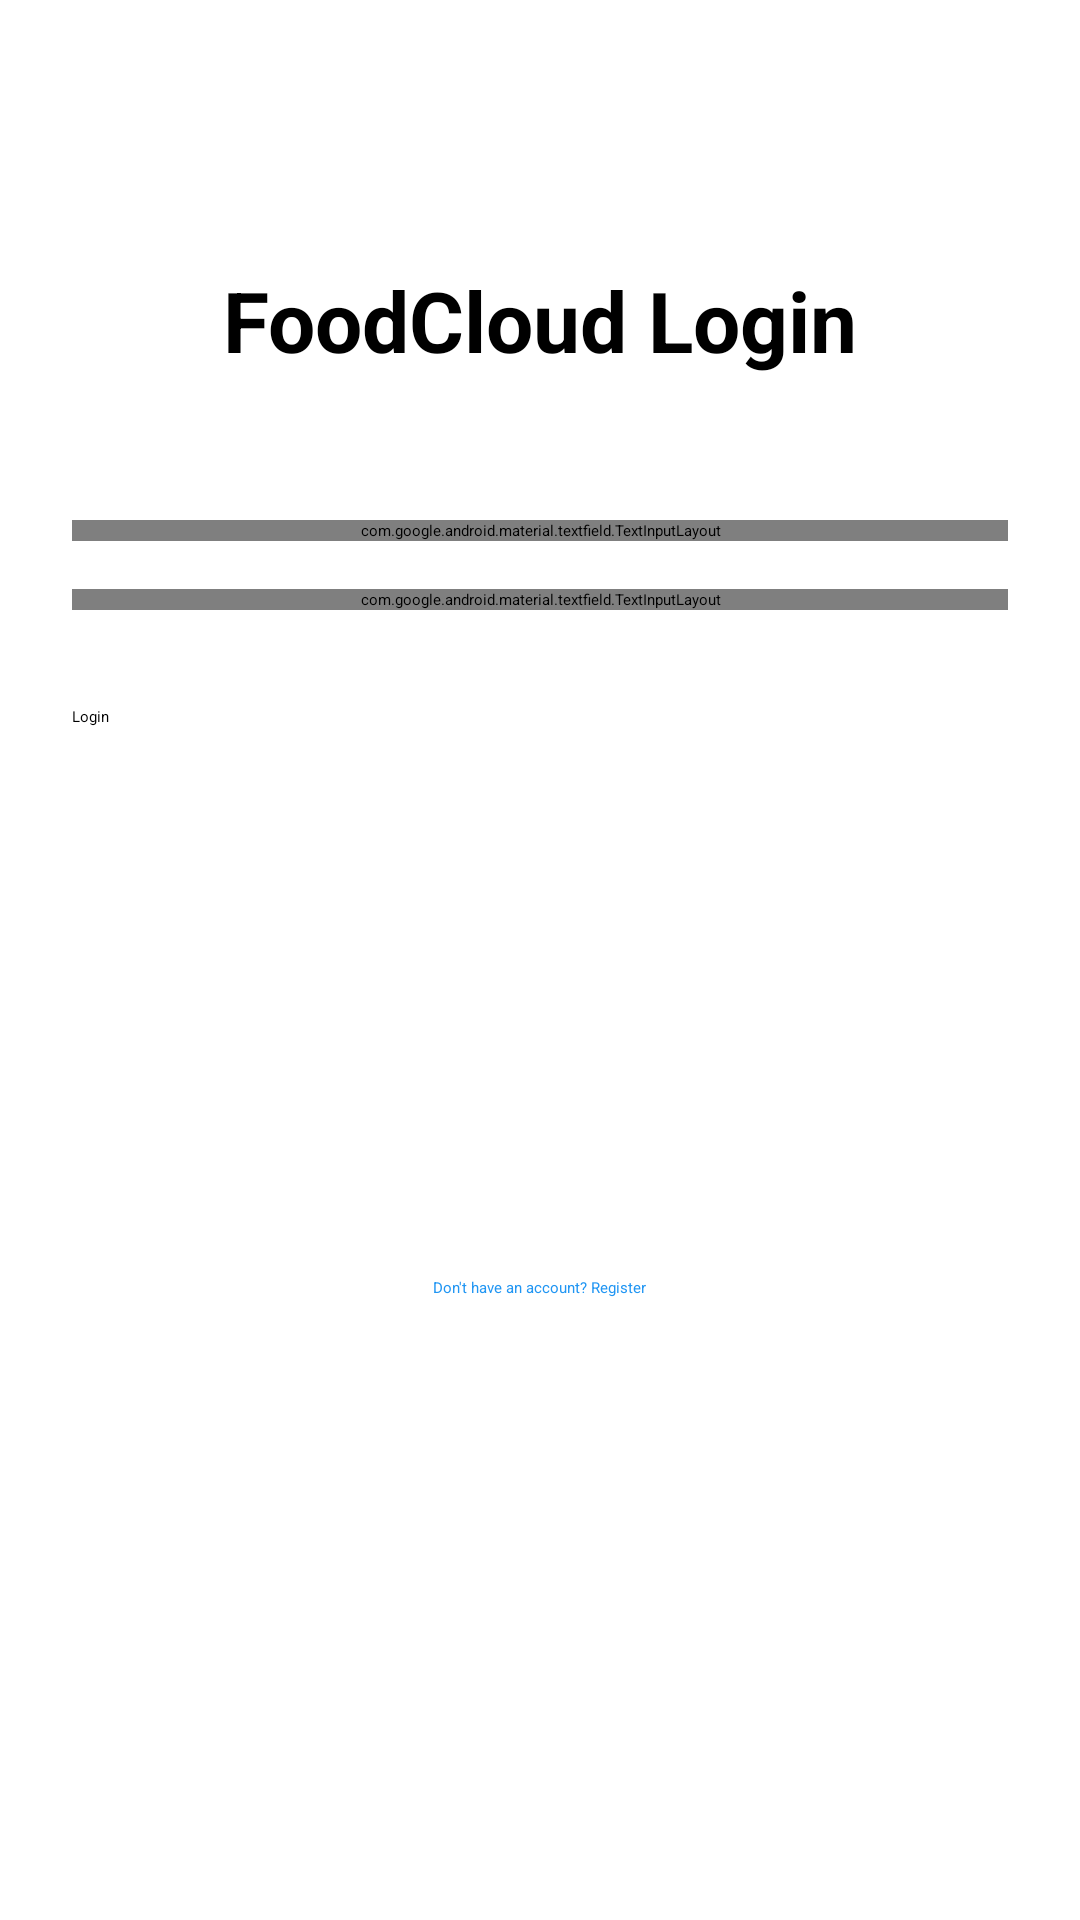

Layout XML and referenced resources for this Android screen:
<!-- AndroidManifest.xml: application theme Theme.Mobile -->
<!-- res/layout/activity_login.xml -->
<?xml version="1.0" encoding="utf-8"?>
<androidx.constraintlayout.widget.ConstraintLayout
    xmlns:android="http://schemas.android.com/apk/res/android"
    xmlns:app="http://schemas.android.com/apk/res-auto"
    android:layout_width="match_parent"
    android:layout_height="match_parent"
    android:padding="24dp">

    
    <TextView
        android:id="@+id/tvTitle"
        android:layout_width="wrap_content"
        android:layout_height="wrap_content"
        android:text="FoodCloud Login"
        android:textSize="28sp"
        android:textStyle="bold"
        app:layout_constraintTop_toTopOf="parent"
        app:layout_constraintStart_toStartOf="parent"
        app:layout_constraintEnd_toEndOf="parent"
        android:layout_marginTop="64dp" />

    
    <com.google.android.material.textfield.TextInputLayout
        android:id="@+id/tilUsername"
        android:layout_width="0dp"
        android:layout_height="wrap_content"
        android:layout_marginTop="48dp"
        app:layout_constraintTop_toBottomOf="@+id/tvTitle"
        app:layout_constraintStart_toStartOf="parent"
        app:layout_constraintEnd_toEndOf="parent">

        <com.google.android.material.textfield.TextInputEditText
            android:id="@+id/etUsername"
            android:layout_width="match_parent"
            android:layout_height="wrap_content"
            android:hint="Username"
            android:inputType="text" />

    </com.google.android.material.textfield.TextInputLayout>

    
    <com.google.android.material.textfield.TextInputLayout
        android:id="@+id/tilPassword"
        android:layout_width="0dp"
        android:layout_height="wrap_content"
        android:layout_marginTop="16dp"
        app:endIconMode="password_toggle"
        app:layout_constraintTop_toBottomOf="@+id/tilUsername"
        app:layout_constraintStart_toStartOf="parent"
        app:layout_constraintEnd_toEndOf="parent">

        <com.google.android.material.textfield.TextInputEditText
            android:id="@+id/etPassword"
            android:layout_width="match_parent"
            android:layout_height="wrap_content"
            android:hint="Password"
            android:inputType="textPassword" />

    </com.google.android.material.textfield.TextInputLayout>

    
    <Button
        android:id="@+id/btnLogin"
        android:layout_width="0dp"
        android:layout_height="wrap_content"
        android:text="Login"
        android:layout_marginTop="32dp"
        app:layout_constraintTop_toBottomOf="@+id/tilPassword"
        app:layout_constraintStart_toStartOf="parent"
        app:layout_constraintEnd_toEndOf="parent" />

    
    <ProgressBar
        android:id="@+id/progressBar"
        android:layout_width="wrap_content"
        android:layout_height="wrap_content"
        android:visibility="gone"
        app:layout_constraintTop_toTopOf="@+id/btnLogin"
        app:layout_constraintBottom_toBottomOf="@+id/btnLogin"
        app:layout_constraintStart_toStartOf="@+id/btnLogin"
        app:layout_constraintEnd_toEndOf="@+id/btnLogin" />

    
    <TextView
        android:id="@+id/tvError"
        android:layout_width="0dp"
        android:layout_height="wrap_content"
        android:textColor="#FF0000"
        android:visibility="gone"
        android:gravity="center"
        android:layout_marginTop="16dp"
        app:layout_constraintTop_toBottomOf="@+id/btnLogin"
        app:layout_constraintStart_toStartOf="parent"
        app:layout_constraintEnd_toEndOf="parent" />

    
    <TextView
        android:id="@+id/tvRegisterLink"
        android:layout_width="wrap_content"
        android:layout_height="wrap_content"
        android:text="Don't have an account? Register"
        android:textColor="#2196F3"
        android:clickable="true"
        android:focusable="true"
        android:layout_marginTop="24dp"
        android:layout_marginBottom="24dp"
        app:layout_constraintTop_toBottomOf="@+id/tvError"
        app:layout_constraintBottom_toBottomOf="parent"
        app:layout_constraintStart_toStartOf="parent"
        app:layout_constraintEnd_toEndOf="parent" />

</androidx.constraintlayout.widget.ConstraintLayout>
<!-- resources referenced by this layout -->
<resources>

</resources>
